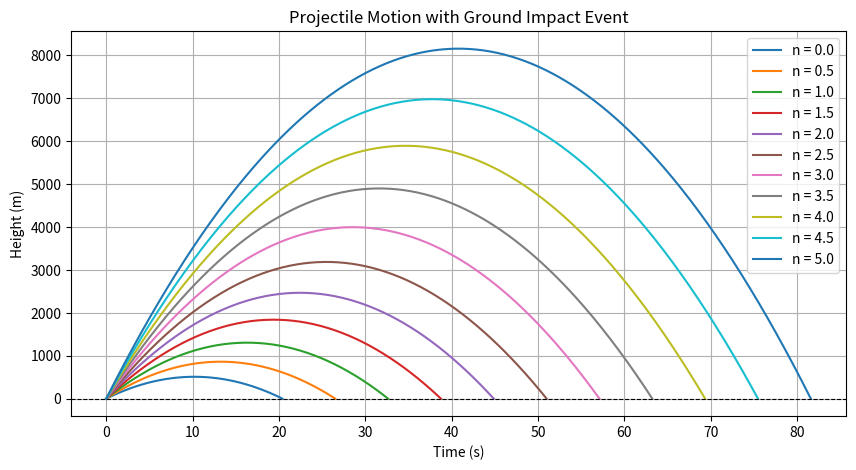

Write the Python code that produced this figure.
import numpy as np
import scipy.constants as const
from scipy.integrate import solve_ivp
import matplotlib.pyplot as plt


def projectile_ode(time, state, param_n):
    height, velocity = state
    return [velocity, -const.g]


def self_destruction(time, state, param_n):
    height, velocity = state
    return height


self_destruction.terminal = True
self_destruction.direction = -1


def main():
    max_time = 100.0
    max_n = 5.0
    n_step = 0.5
    impact_records = []

    plt.figure(figsize=(10, 5))

    n_values = np.arange(0.0, max_n + n_step, n_step)
    time_grid = np.linspace(0.0, max_time, 500)

    for n in n_values:
        initial_velocity = 100.0 + n * 60.0
        initial_state = [0.0, initial_velocity]

        solution = solve_ivp(
            projectile_ode,
            [0.0, max_time],
            initial_state,
            t_eval=time_grid,
            events=self_destruction,
            args=(n,)
        )

        plot_time = solution.t
        plot_height = solution.y[0]

        if solution.t_events[0].size > 0:
            impact_time = solution.t_events[0][0]
            impact_height = solution.y_events[0][0][0]

            impact_records.append((n, impact_time))
            plot_time = np.append(plot_time, impact_time)
            plot_height = np.append(plot_height, impact_height)

        plt.plot(plot_time, plot_height, label=f"n = {n:.1f}")

    for n, impact_time in impact_records:
        print(f"n = {n:.1f} -> Impact time: {impact_time:.2f} s")

    plt.axhline(0.0, color="black", linestyle="--", linewidth=0.8)
    plt.xlabel("Time (s)")
    plt.ylabel("Height (m)")
    plt.title("Projectile Motion with Ground Impact Event")
    plt.legend()
    plt.grid(True)
    plt.show()


if __name__ == "__main__":
    main()
